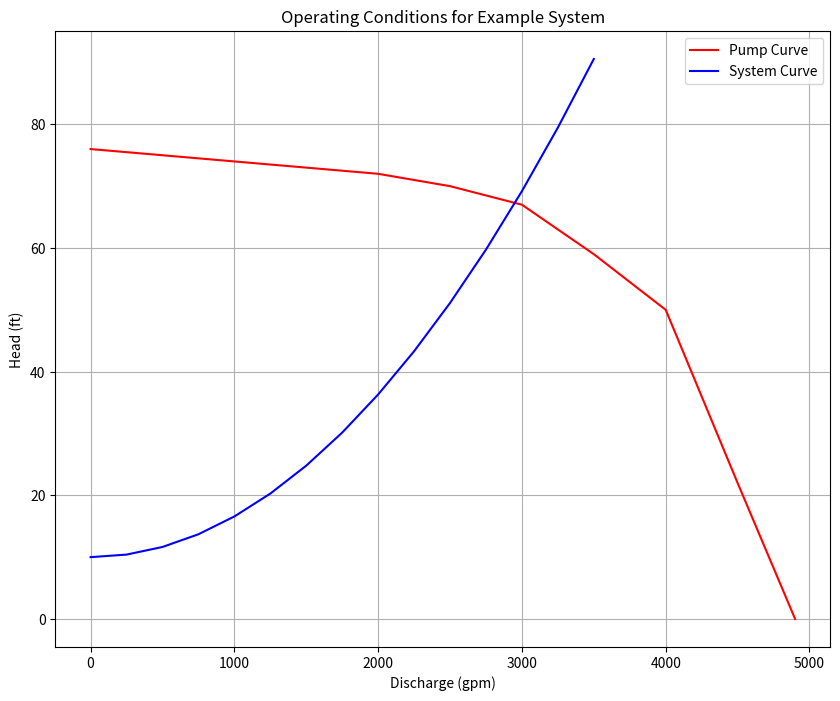

Source code (Python):
#!/usr/bin/env python
# coding: utf-8

# # Example: Pump Operating Point
# 
# A pump with the characteristic curve shown in the accompanying graph is to be installed as shown.  
# 
# ```{figure} example27-1.png
# ---
# width: 600px
# name: example27-1
# ---
# Caption
# ```
# 
# Determine the anticipated discharge in the system?
# 
# ## Step 1
# State the problem, done above! But seriously we need to create a system curve $h_p(Q)$ and superimpose it onto the pump characteristic curve shown to find the operating point.
# 
# ## Step 2
# The sketch is pretty much done for us; so not much to add here.
# 
# ## Step 3
# Knowns: 
# - Pool elevations
# - Working fluid (water)
# - Pipe lengths and diameters, and friction factors (unusual to know these, but we could determine from material properties if needed)
# - Pump "location" 
# - Fitting types
# 
# Unknowns:
# - $h_p(Q)$
# - $Q$
# 
# ## Step 4
# Governing equations:
# - Modified bernoulli: $\frac{p_1}{\gamma}+z_1+\frac{V_1^2}{2g}+h_p(Q) = \frac{p_2}{\gamma}+z_2+\frac{V_2^2}{2g}+\frac{fL}{D}\frac{V^2}{2g}+K_{entrance}\frac{V^2}{2g}+K_{bend}\frac{V^2}{2g}+K_{exit}\frac{V^2}{2g}$
# - Darcy-Weisass pipeline loss model:  $h_{pipe loss} = \frac{fL}{D}\frac{V^2}{2g}$
# - Continunity: $Q=VA$
# 
# ## Step 5
# Analysis
# 
# Using modified bernoulli, observe constant diameter pipes and start and end at each reservoir pool surface so that
# 
# $$V_1=V_2$$  
# 
# and
# 
# $$p_1 = p_2$$
# 
# Rearrange what remains into
# 
# $$h_p(V) = (z_2 - z_1) + \frac{V^2}{2g}[\frac{fL}{D}+K_{entrance}+K_{bend}+K_{exit}]$$
# 
# We will also need to employ continunity to relate $Q$ and $V$ as
# 
# $$V = \frac{Q}{(\pi D^2)/4)}$$
# 

# In[1]:


def velocity(flow,diameter):
    import math
    velocity = (flow)/(0.25*math.pi*diameter**2)
    return(velocity)

def system_curve(z1,z2,flow,plength,pdiameter,pfriction_factor,k1,k2,k3,gravity):
    lift = (z2-z1)
    velocity_head = (velocity(flow,pdiameter)**2)/(2 * gravity)
    pipe_loss = (pfriction_factor*plength/pdiameter)*velocity_head
    fitting_loss = (k1+k2+k3)*velocity_head
    system_curve = lift+pipe_loss+fitting_loss
    return(system_curve)

def gpm2cfs(flowgpm):
    gpm2cfs = flowgpm/(7.48*60) # 1 cfs = 7.48gal/cf * 60 sec/min
    return(gpm2cfs)


# Now use these scripts to make a table of system curve values

# In[2]:


flowgpm = [i for i in range(0,3750,250)] # list of flowrates
flowcfs = [0 for i in range (len(flowgpm))] # empty list for conversion
# convert to cfs
for i in range(len(flowgpm)):
    flowcfs[i]=gpm2cfs(flowgpm[i])
addedheads = []
for i in range(len(flowgpm)):
    addedheads.append(system_curve(10,20,flowcfs[i],1000,10./12.,0.020,0.03,0.35,1.0,32.2))
print("--- System Curve Table --- \n Flow (gpm)  Added Head (ft)")
for i in range(len(flowgpm)):
    print(" ",round(flowgpm[i],1),"        ",round(addedheads[i],1))


# Now use this table to find operating point from the pump performance curve (draw system curve on the pump curve). 

# In[3]:


pumpflow = [0,500,1000,1500,2000,2500,3000,3500,4000,4500,4900]
pumphead = [76,75,74,73,72,70,67,59,50,22,0]


# In[4]:


import matplotlib.pyplot as plt
plt.figure(figsize=(10, 8))
plt.plot(pumpflow,pumphead,c="red")
plt.plot(flowgpm,addedheads, c="blue")
plt.legend(["Pump Curve","System Curve"])
plt.title("Operating Conditions for Example System")
plt.xlabel('Discharge (gpm)') 
plt.ylabel('Head (ft)') 
plt.grid(which='both')
plt.show()


# ## Step 6
# 
# We are done, and would report that the operating point is $Q \approx~3000 \text{gpm } @ 70~\text{feet of head}$

# 
# ## Readings
# 
# 1. CE-3305-2022-1 Syllabus. [http://54.243.252.9/ce-3305-webroot/0-Syllabus/ce-3305-2022-1-syllabus.html](http://54.243.252.9/ce-3305-webroot/0-Syllabus/ce-3305-2022-1-syllabus.html)
# 
# 2. Hibbeler, R.C, Fluid Mechanics, 2ed. Prentice Hall, 2018. ISBN: 9780134655413 pp. 569-596
# 
# 3. DF Elger, BC Williams, Crowe, CT and JA Roberson, *Engineering Fluid Mechanics 10th edition*, John Wiley & Sons, Inc., 2013. [http://54.243.252.9/ce-3305-webroot/3-Readings/EFM-20.pdf](http://54.243.252.9/ce-3305-webroot/3-Readings/EFM-20.pdf)
# 
# 4. Cleveland, T. G. (2014) *Fluid Mechanics Notes to Accompany CE 3305 at Jade-Holshule (TTU Study Abroad 2015-2019)*, Department of Civil, Environmental, and Construction Engineering, Whitacre College of Engineering. [missing_link](http://54.243.252.9/ce-3305-webroot/3-Readings/ce3305-lecture13.pdf)
# 
#  
